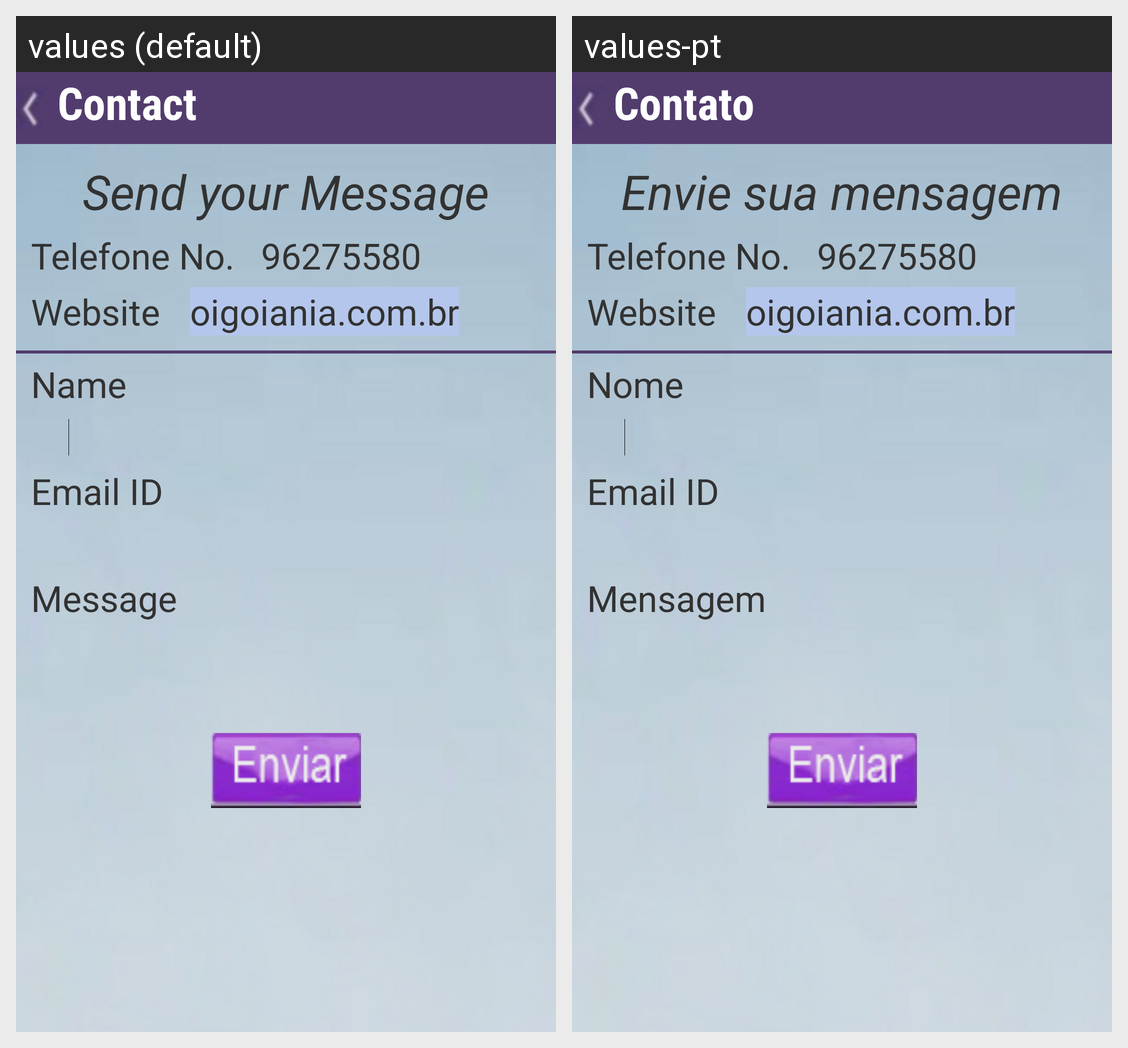

Here is an Android app screen in its default locale and in the app's own translations. Write out the translated-string differences for the strings that appear on this screen.
Android screen res/layout/contactus_activity.xml rendered under 2 locales, left to right: values (default), values-pt. Device: Nexus 5 (rendered at 1080×1920; each locale shown at half size, 540×960, under a caption strip naming it); theme AppTheme.
Strings drawn on this screen, with the default value and each locale's value (text and hints the layout hard-codes, and strings that could not be matched under every locale, appear in the picture but are not listed):

contact
  values: Contact
  values-pt: Contato

sendmessage
  values: Send your Message
  values-pt: Envie sua mensagem

name
  values: Name
  values-pt: Nome

message
  values: Message
  values-pt: Mensagem
